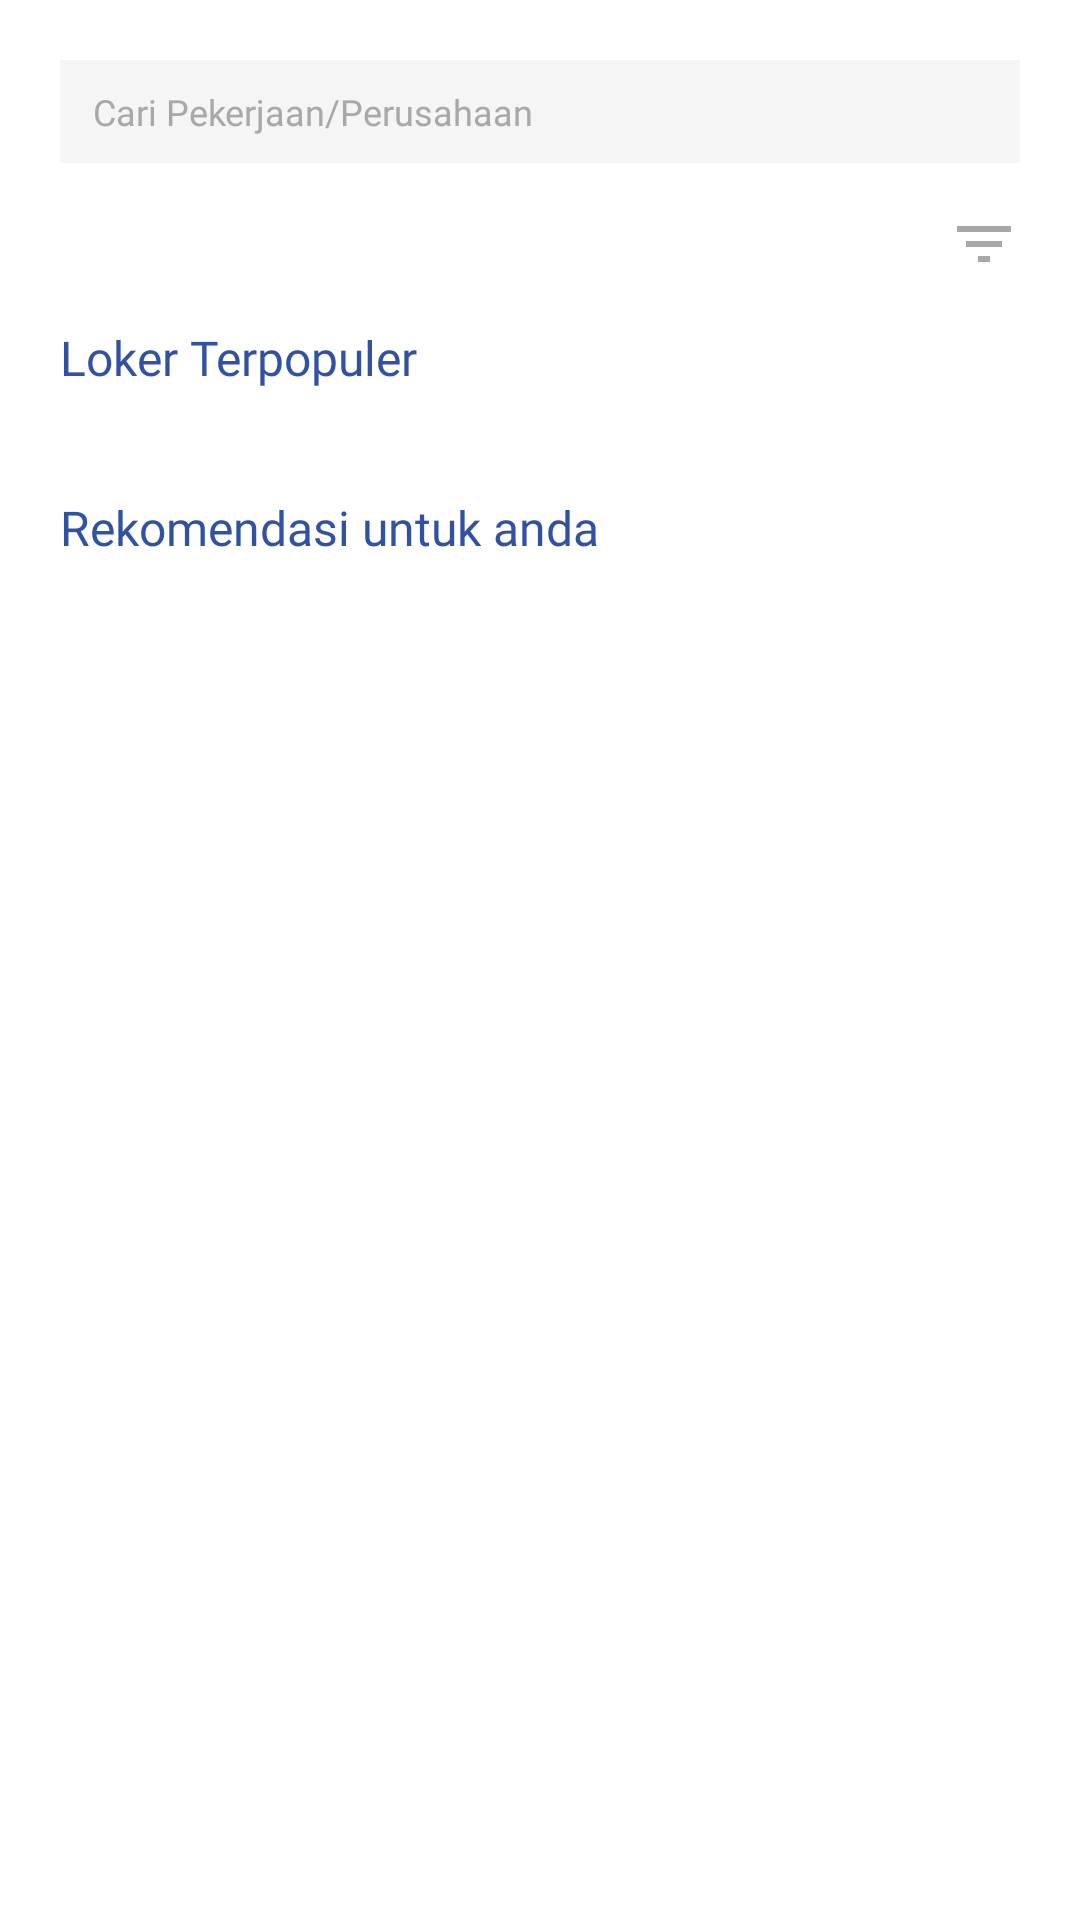

Android layout source for this screen:
<!-- AndroidManifest.xml: application theme AppTheme -->
<!-- res/layout/activity_main_pelamar.xml -->
<?xml version="1.0" encoding="utf-8"?>
<androidx.constraintlayout.widget.ConstraintLayout
    xmlns:android="http://schemas.android.com/apk/res/android" android:layout_width="match_parent"
    android:layout_height="match_parent">

    <LinearLayout
        android:layout_width="match_parent"
        android:layout_height="match_parent"
        android:orientation="vertical"
        android:padding="20dp">

        <EditText
            android:layout_width="match_parent"
            android:layout_height="wrap_content"
            android:hint="Cari Pekerjaan/Perusahaan"
            android:textColorHint="#A8A8A8"
            android:textSize="12dp"
            android:fontFamily="@font/poppins_semibold"
            android:layout_marginBottom="15dp"
            android:background="#F5F5F5"
            android:paddingTop="9dp"
            android:paddingBottom="9dp"
            android:paddingLeft="11dp"
            android:paddingRight="11dp"/>

        <ImageButton
            android:layout_width="wrap_content"
            android:layout_height="wrap_content"
            android:layout_gravity="right"
            android:background="#FFFFFF"
            android:src="@drawable/ic_filter_list"/>

        <TextView
            android:layout_width="wrap_content"
            android:layout_height="wrap_content"
            android:text="Loker Terpopuler"
            android:textSize="16dp"
            android:textColor="#3151A3"
            android:fontFamily="@font/poppins_semibold"
            android:layout_marginTop="15dp"
            android:layout_marginBottom="15dp"/>

        <androidx.recyclerview.widget.RecyclerView
            android:id="@+id/recycler_view_homepage_poploker"
            android:layout_width="match_parent"
            android:layout_height="wrap_content"/>

        <TextView
            android:layout_width="wrap_content"
            android:layout_height="wrap_content"
            android:text="Rekomendasi untuk anda"
            android:textSize="16dp"
            android:textColor="#3151A3"
            android:fontFamily="@font/poppins_semibold"
            android:layout_marginTop="20dp"
            android:layout_marginBottom="15dp"/>

        <androidx.recyclerview.widget.RecyclerView
            android:id="@+id/recycler_view_homepage_recloker"
            android:layout_width="match_parent"
            android:layout_height="wrap_content"/>

    </LinearLayout>

</androidx.constraintlayout.widget.ConstraintLayout>
<!-- resources referenced by this layout -->
<resources>
  <!-- drawable ic_filter_list (drawable) -->
  <vector xmlns:android="http://schemas.android.com/apk/res/android"
      android:width="24dp"
      android:height="24dp"
      android:viewportWidth="24"
      android:viewportHeight="24">
    <path
        android:pathData="M3,6V8H21V6H3ZM10,18H14V16H10V18ZM18,13H6V11H18V13Z"
        android:fillColor="#A8A8A8"
        android:fillType="evenOdd"/>
  </vector>
  <style name="AppTheme" parent="Theme.AppCompat.Light.NoActionBar">
          
          <item name="colorPrimary">@color/colorPrimary</item>
          <item name="colorPrimaryDark">#FFFFFF</item>
          <item name="colorAccent">@color/colorAccent</item>
          <item name="android:statusBarColor">#4631A3</item>
          <item name="android:windowBackground">@android:color/white</item>
          <item name="fontFamily">@font/poppins</item>
          <item name="font">@font/poppins</item>
      </style>
  <color name="colorPrimary">#6200EE</color>
  <color name="colorAccent">#FCD561</color>
</resources>
